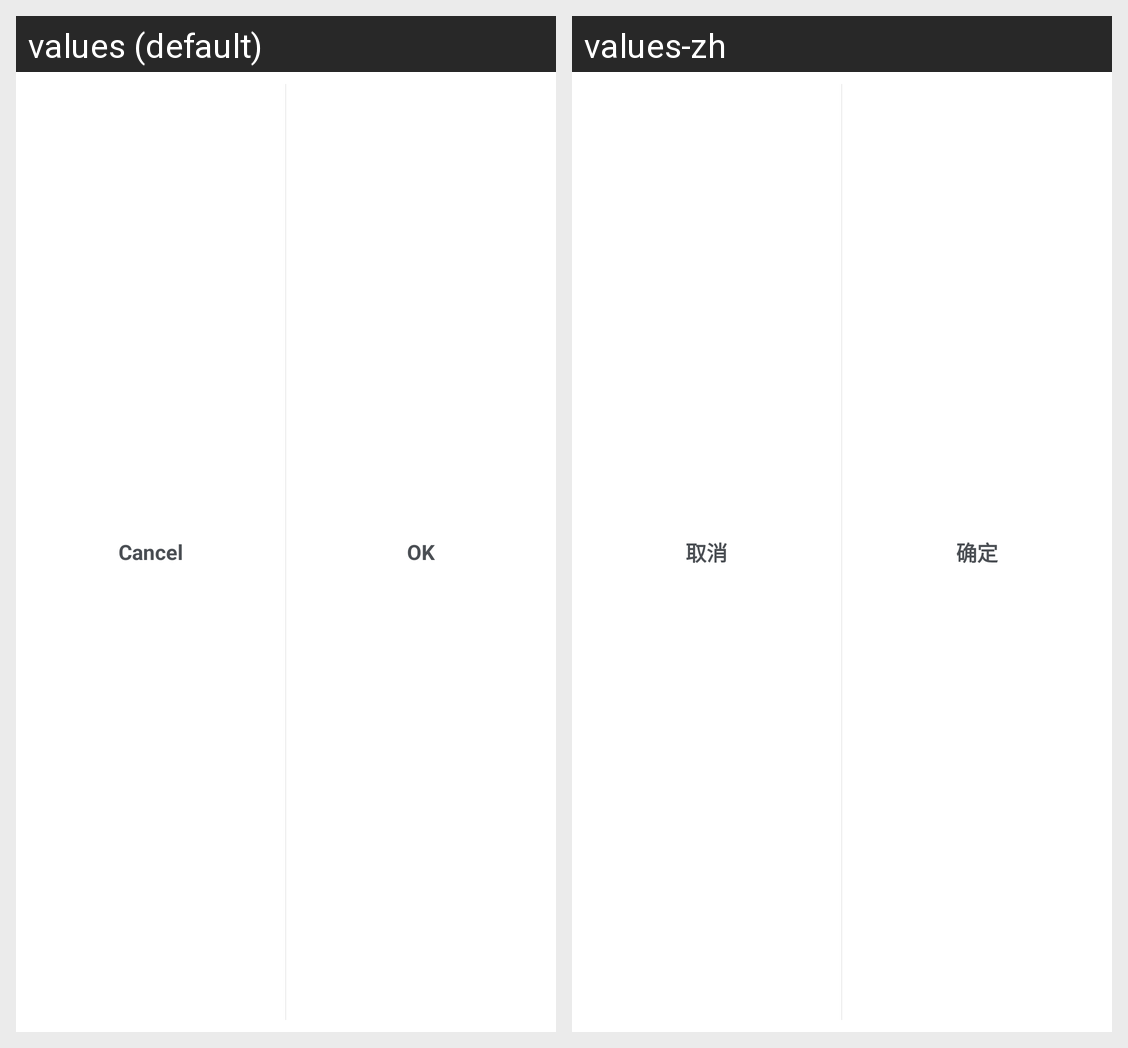

Here is an Android app screen in its default locale and in the app's own translations. Write out the translated-string differences for the strings that appear on this screen.
Android screen res/layout/dialog_two_button.xml rendered under 2 locales, left to right: values (default), values-zh. Device: Nexus 5 (rendered at 1080×1920; each locale shown at half size, 540×960, under a caption strip naming it); theme BackAppTheme.
Strings drawn on this screen, with the default value and each locale's value (text and hints the layout hard-codes, and strings that could not be matched under every locale, appear in the picture but are not listed):

dialog_cancel
  values: Cancel
  values-zh: 取消

dialog_ok
  values: OK
  values-zh: 确定
